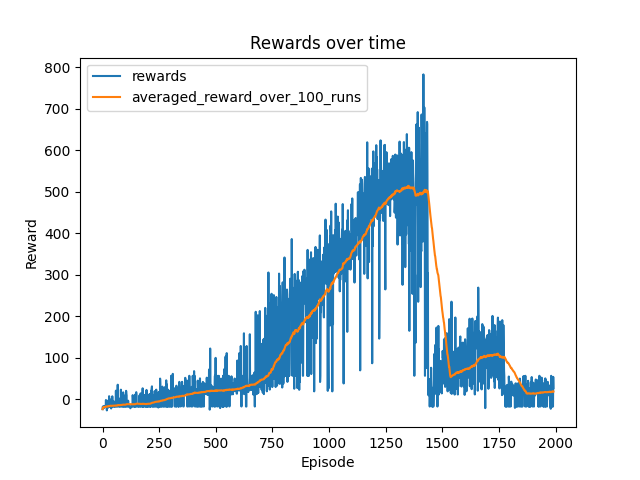

The file beside this chart, header and first rows:
model, date, episode, time, reward, avg_reward, n_params
convnet, 2021-12-14--00:02:37, 0, 3.13, -24.33, -24.33, 445955
convnet, 2021-12-14--00:02:37, 1, 5.487, -18.49, -21.41, 445955
convnet, 2021-12-14--00:02:37, 2, 7.609, -17.91, -20.24, 445955
convnet, 2021-12-14--00:02:37, 3, 10.04, -17.93, -19.66, 445955
convnet, 2021-12-14--00:02:37, 4, 12.42, -22.13, -20.16, 445955
convnet, 2021-12-14--00:02:37, 5, 14.73, -18.01, -19.8, 445955
convnet, 2021-12-14--00:02:37, 6, 17.1, -17.94, -19.53, 445955
convnet, 2021-12-14--00:02:37, 7, 19.55, -17.99, -19.34, 445955
convnet, 2021-12-14--00:02:37, 8, 21.87, -17.98, -19.19, 445955
convnet, 2021-12-14--00:02:37, 9, 24.3, -20.32, -19.3, 445955
convnet, 2021-12-14--00:02:37, 10, 26.25, -17.91, -19.18, 445955
convnet, 2021-12-14--00:02:37, 11, 28.32, -17.97, -19.08, 445955
convnet, 2021-12-14--00:02:37, 12, 30.73, -17.98, -18.99, 445955
convnet, 2021-12-14--00:02:37, 13, 33.19, -17.92, -18.91, 445955
convnet, 2021-12-14--00:02:37, 14, 35.66, -17.85, -18.84, 445955
convnet, 2021-12-14--00:02:37, 15, 38.13, -2.344, -17.81, 445955
convnet, 2021-12-14--00:02:37, 16, 40.4, -17.87, -17.82, 445955
convnet, 2021-12-14--00:02:37, 17, 70.33, -15.25, -17.67, 445955
convnet, 2021-12-14--00:02:37, 18, 72.82, -17.6, -17.67, 445955
convnet, 2021-12-14--00:02:37, 19, 75.25, -27.38, -18.16, 445955
convnet, 2021-12-14--00:02:37, 20, 77.61, -18, -18.15, 445955
convnet, 2021-12-14--00:02:37, 21, 80.31, -12.59, -17.9, 445955
convnet, 2021-12-14--00:02:37, 22, 82.66, -20.46, -18.01, 445955
convnet, 2021-12-14--00:02:37, 23, 85.2, -4, -17.42, 445955
convnet, 2021-12-14--00:02:37, 24, 87.42, -17.98, -17.45, 445955
convnet, 2021-12-14--00:02:37, 25, 89.76, -20.52, -17.56, 445955
convnet, 2021-12-14--00:02:37, 26, 91.07, -17.91, -17.58, 445955
convnet, 2021-12-14--00:02:37, 27, 93.37, -18.03, -17.59, 445955
convnet, 2021-12-14--00:02:37, 28, 95.79, -17.96, -17.61, 445955
convnet, 2021-12-14--00:02:37, 29, 98.3, 6.87, -16.79, 445955
convnet, 2021-12-14--00:02:37, 30, 100.2, -17.94, -16.83, 445955
convnet, 2021-12-14--00:02:37, 31, 102.7, -18.06, -16.87, 445955
convnet, 2021-12-14--00:02:37, 32, 105.2, -7.631, -16.59, 445955
convnet, 2021-12-14--00:02:37, 33, 107.7, -0.7353, -16.12, 445955
convnet, 2021-12-14--00:02:37, 34, 110.3, -16.35, -16.13, 445955
convnet, 2021-12-14--00:02:37, 35, 140, -18.03, -16.18, 445955
convnet, 2021-12-14--00:02:37, 36, 142.2, -17.97, -16.23, 445955
convnet, 2021-12-14--00:02:37, 37, 144.7, -17.86, -16.27, 445955
convnet, 2021-12-14--00:02:37, 38, 147, -22.76, -16.44, 445955
convnet, 2021-12-14--00:02:37, 39, 149.3, -17.94, -16.47, 445955
convnet, 2021-12-14--00:02:37, 40, 151.6, -17.89, -16.51, 445955
convnet, 2021-12-14--00:02:37, 41, 154.1, -17.98, -16.54, 445955
convnet, 2021-12-14--00:02:37, 42, 156.6, -17.98, -16.58, 445955
convnet, 2021-12-14--00:02:37, 43, 159.2, 6.618, -16.05, 445955
convnet, 2021-12-14--00:02:37, 44, 161.5, -17.97, -16.09, 445955
convnet, 2021-12-14--00:02:37, 45, 164.1, -6.25, -15.88, 445955
convnet, 2021-12-14--00:02:37, 46, 166.2, -17.96, -15.92, 445955
convnet, 2021-12-14--00:02:37, 47, 168.6, -17.98, -15.97, 445955
convnet, 2021-12-14--00:02:37, 48, 171.2, -17.97, -16.01, 445955
convnet, 2021-12-14--00:02:37, 49, 173.6, -17.86, -16.04, 445955
convnet, 2021-12-14--00:02:37, 50, 176.2, -5.844, -15.84, 445955
convnet, 2021-12-14--00:02:37, 51, 178.7, -17.89, -15.88, 445955
convnet, 2021-12-14--00:02:37, 52, 208.4, -17.93, -15.92, 445955
convnet, 2021-12-14--00:02:37, 53, 211, -11.88, -15.85, 445955
convnet, 2021-12-14--00:02:37, 54, 213.4, -17.81, -15.88, 445955
convnet, 2021-12-14--00:02:37, 55, 215.9, -18.07, -15.92, 445955
convnet, 2021-12-14--00:02:37, 56, 218.1, -17.92, -15.96, 445955
convnet, 2021-12-14--00:02:37, 57, 220.6, -17.97, -15.99, 445955
convnet, 2021-12-14--00:02:37, 58, 223, -18.06, -16.03, 445955
convnet, 2021-12-14--00:02:37, 59, 225.6, 20.16, -15.42, 445955
... 1,940 more rows
